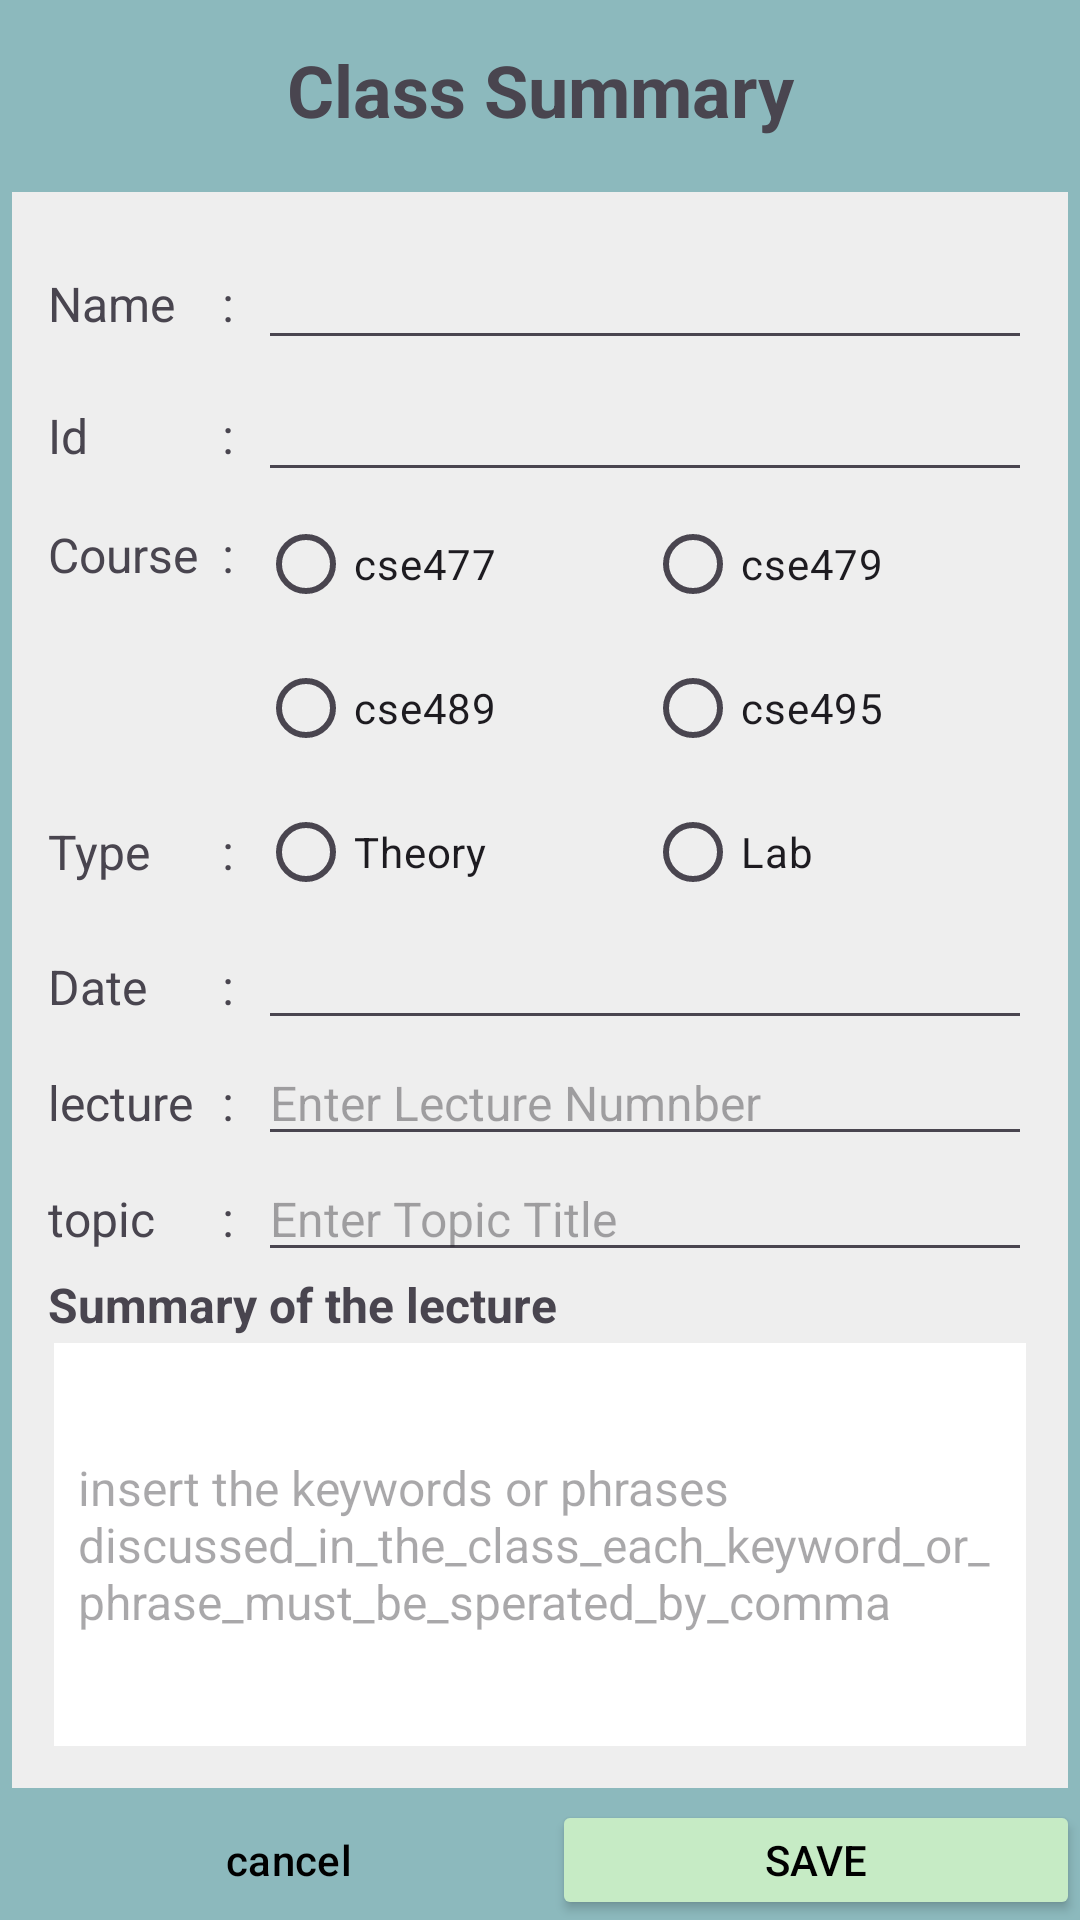

Reconstruct the res/layout file that produces this screen, plus the resources it refers to.
<!-- AndroidManifest.xml: application theme Theme.Cse489_2019262035 -->
<!-- res/layout/activity_home.xml -->
<?xml version="1.0" encoding="utf-8"?>
<LinearLayout
    xmlns:android="http://schemas.android.com/apk/res/android"
    xmlns:app="http://schemas.android.com/apk/res-auto"
    xmlns:tools="http://schemas.android.com/tools"
    android:id="@+id/main"
    android:layout_width="match_parent"
    android:layout_height="match_parent"
    tools:context=".home"
    android:orientation="vertical"
    android:background="#8CB9BD">>
    <TextView
        android:layout_width="match_parent"
        android:layout_height="60dp"
        android:text="Class Summary"
        android:gravity="center"
        android:textSize="24sp"
        android:textStyle="bold"
        />
    <TableLayout
        android:layout_width="match_parent"
        android:layout_height="0dp"
        android:background="#EEEEEE"
        android:layout_weight="1"
        android:layout_margin="4dp"
        android:padding="12dp"
        >
        <TableRow>
            <TextView
                android:text="Name"
                android:textSize="16sp"/>
            <TextView
                android:text=":"
                android:textSize="16sp"
                android:paddingLeft="8dp"
                android:paddingRight="8dp"/>
            <TextView
                android:id="@+id/tvName"
                android:text=""
                android:textSize="16sp"/>
            <EditText
                android:maxLines="1"
                android:width="0dp"
                android:layout_weight="1"
                android:textSize="20dp"
                />
        </TableRow>
        <TableRow>
            <TextView
                android:text="Id"
                android:textSize="16sp"/>
            <TextView
                android:text=":"
                android:textSize="16sp"
                android:paddingLeft="8dp"
                android:paddingRight="8dp"/>
            <TextView
                android:id="@+id/tvID"
                android:text=""
                android:textSize="16sp"/>
            <EditText
                android:maxLines="1"
                android:width="0dp"
                android:layout_weight="1"
                android:textSize="20dp"
                />
        </TableRow>
        <TableRow>
            <TextView
                android:layout_height="match_parent"
                android:paddingTop="10dp"
                android:text="Course"
                android:textSize="16sp"/>
            <TextView
                android:text=":"
                android:textSize="16sp"
                android:paddingLeft="8dp"
                android:paddingRight="8dp"/>
            <RadioGroup
                android:id="@+id/radioGrp1"
                android:layout_width="0dp"
                android:layout_weight="1"
                android:orientation="vertical">
                <RadioButton
                    android:id="@+id/radioBtn1"
                    android:layout_width="wrap_content"
                    android:layout_height="wrap_content"
                    android:layout_weight="1"
                    android:text="cse477"/>

                <RadioButton
                    android:id="@+id/radioBtn2"
                    android:layout_width="wrap_content"
                    android:layout_height="wrap_content"
                    android:layout_weight="1"
                    android:text="cse489" />


            </RadioGroup>

            <RadioGroup
                android:id="@+id/radioGrp3"
                android:layout_width="0dp"
                android:layout_weight="1"
                android:orientation="vertical">
                <RadioButton
                    android:id="@+id/radioBtn3"
                    android:layout_width="wrap_content"
                    android:layout_height="wrap_content"
                    android:layout_weight="1"
                    android:text="cse479"/>
                <RadioButton
                    android:id="@+id/radioBtn4"
                    android:layout_width="wrap_content"
                    android:layout_height="wrap_content"
                    android:layout_weight="1"
                    android:text="cse495"/>

            </RadioGroup>
        </TableRow>
        <TableRow>
            <TextView
                android:text="Type"
                android:textSize="16sp"
                android:layout_gravity="center_vertical"
                />
            <TextView
                android:text=":"
                android:textSize="16sp"
                android:paddingLeft="8dp"
                android:paddingRight="8dp"
                android:layout_gravity="center_vertical"
                />
            <RadioGroup
                android:id="@+id/radioGrp2"
                android:layout_width="0dp"
                android:layout_weight="1"
                android:orientation="horizontal">
                <RadioButton
                    android:id="@+id/radioBtnTheory"
                    android:layout_width="0dp"
                    android:layout_height="wrap_content"
                    android:layout_weight="1"
                    android:text="Theory"/>
                <RadioButton
                    android:id="@+id/radioBtnLab"
                    android:layout_width="0dp"
                    android:layout_height="wrap_content"
                    android:layout_weight="1"
                    android:text="Lab"/>
            </RadioGroup>
        </TableRow>
        <TableRow>
            <TextView
                android:text="Date"
                android:textSize="16sp"/>
            <TextView
                android:text=":"
                android:textSize="16sp"
                android:paddingLeft="8dp"
                android:paddingRight="8dp"/>
            <EditText
                android:id="@+id/etDate"
                android:layout_width="0dp"
                android:layout_weight="1"
                android:text=""
                android:textSize="16sp"
                android:inputType="date"
                android:autofillHints=""
                android:focusable="false"
                android:clickable="true"
                android:onClick="openCalendar"
                tools:ignore="LabelFor" />
        </TableRow>


        <TableRow>
            <TextView
                android:text="lecture"
                android:textSize="16sp"/>
            <TextView
                android:text=":"
                android:textSize="16sp"
                android:paddingLeft="8dp"
                android:paddingRight="8dp"/>
            <EditText
                android:id="@+id/etLecture"
                android:layout_width="0dp"
                android:layout_weight="1"
                android:text=""
                android:textSize="16sp"
                android:inputType="numberSigned"
                android:hint="Enter Lecture Numnber"
                />
        </TableRow>
        <TableRow>
            <TextView
                android:text="topic"
                android:textSize="16sp"/>
            <TextView
                android:text=":"
                android:textSize="16sp"
                android:paddingLeft="8dp"
                android:paddingRight="8dp"/>
            <EditText
                android:id="@+id/etTopic"
                android:layout_width="0dp"
                android:layout_weight="1"
                android:text=""
                android:textSize="16sp"
                android:inputType="textCapWords"
                android:hint="Enter Topic Title"
                android:autofillHints="" />
        </TableRow>

        <TextView
            android:text="Summary of the lecture"
            android:textStyle="bold"
            android:textSize="16sp"
            />
        <FrameLayout
            android:layout_width="0dp"
            android:layout_weight="1"

            >
            <EditText
                android:id="@+id/etSummary"
                android:layout_width="match_parent"
                android:layout_height="match_parent"
                android:text=""
                android:background="@color/white"
                android:textSize="16sp"
                android:layout_margin="2dp"
                android:inputType="textCapWords|textMultiLine"
                android:padding="8dp"
                android:hint="insert the keywords or phrases discussed_in_the_class_each_keyword_or_phrase_must_be_sperated_by_comma"
                android:autofillHints="" />
        </FrameLayout>

    </TableLayout>
    <LinearLayout
        android:layout_width="match_parent"
        android:layout_height="40dp"
        android:orientation="horizontal">
        <Button
            android:id="@+id/btnCancel"
            android:layout_width="0dp"
            android:layout_height="match_parent"
            android:layout_weight="1"
            android:text="cancel"
            android:backgroundTint="#C6EBC5"
            android:textColor="@color/black"
            style="?android:attr/buttonBarButtonStyle" />
        <Button
            android:id="@+id/btnSave"
            android:layout_width="0dp"
            android:layout_height="match_parent"
            android:layout_weight="1"
            android:text="save"
            android:backgroundTint="#C6EBC5"
            android:textColor="@color/black"
            />
    </LinearLayout>
</LinearLayout>
<!-- resources referenced by this layout -->
<resources>
  <style name="Theme.Cse489_2019262035" parent="Base.Theme.Cse489_2019262035" />
  <style name="Base.Theme.Cse489_2019262035" parent="Theme.Material3.DayNight.NoActionBar">
          
          
      </style>
  <!-- not gathered from this repository: default colours our renderer supplied (Android Studio template values) -->
  <color name="black">#FF000000</color>
  <color name="white">#FFFFFFFF</color>
</resources>
